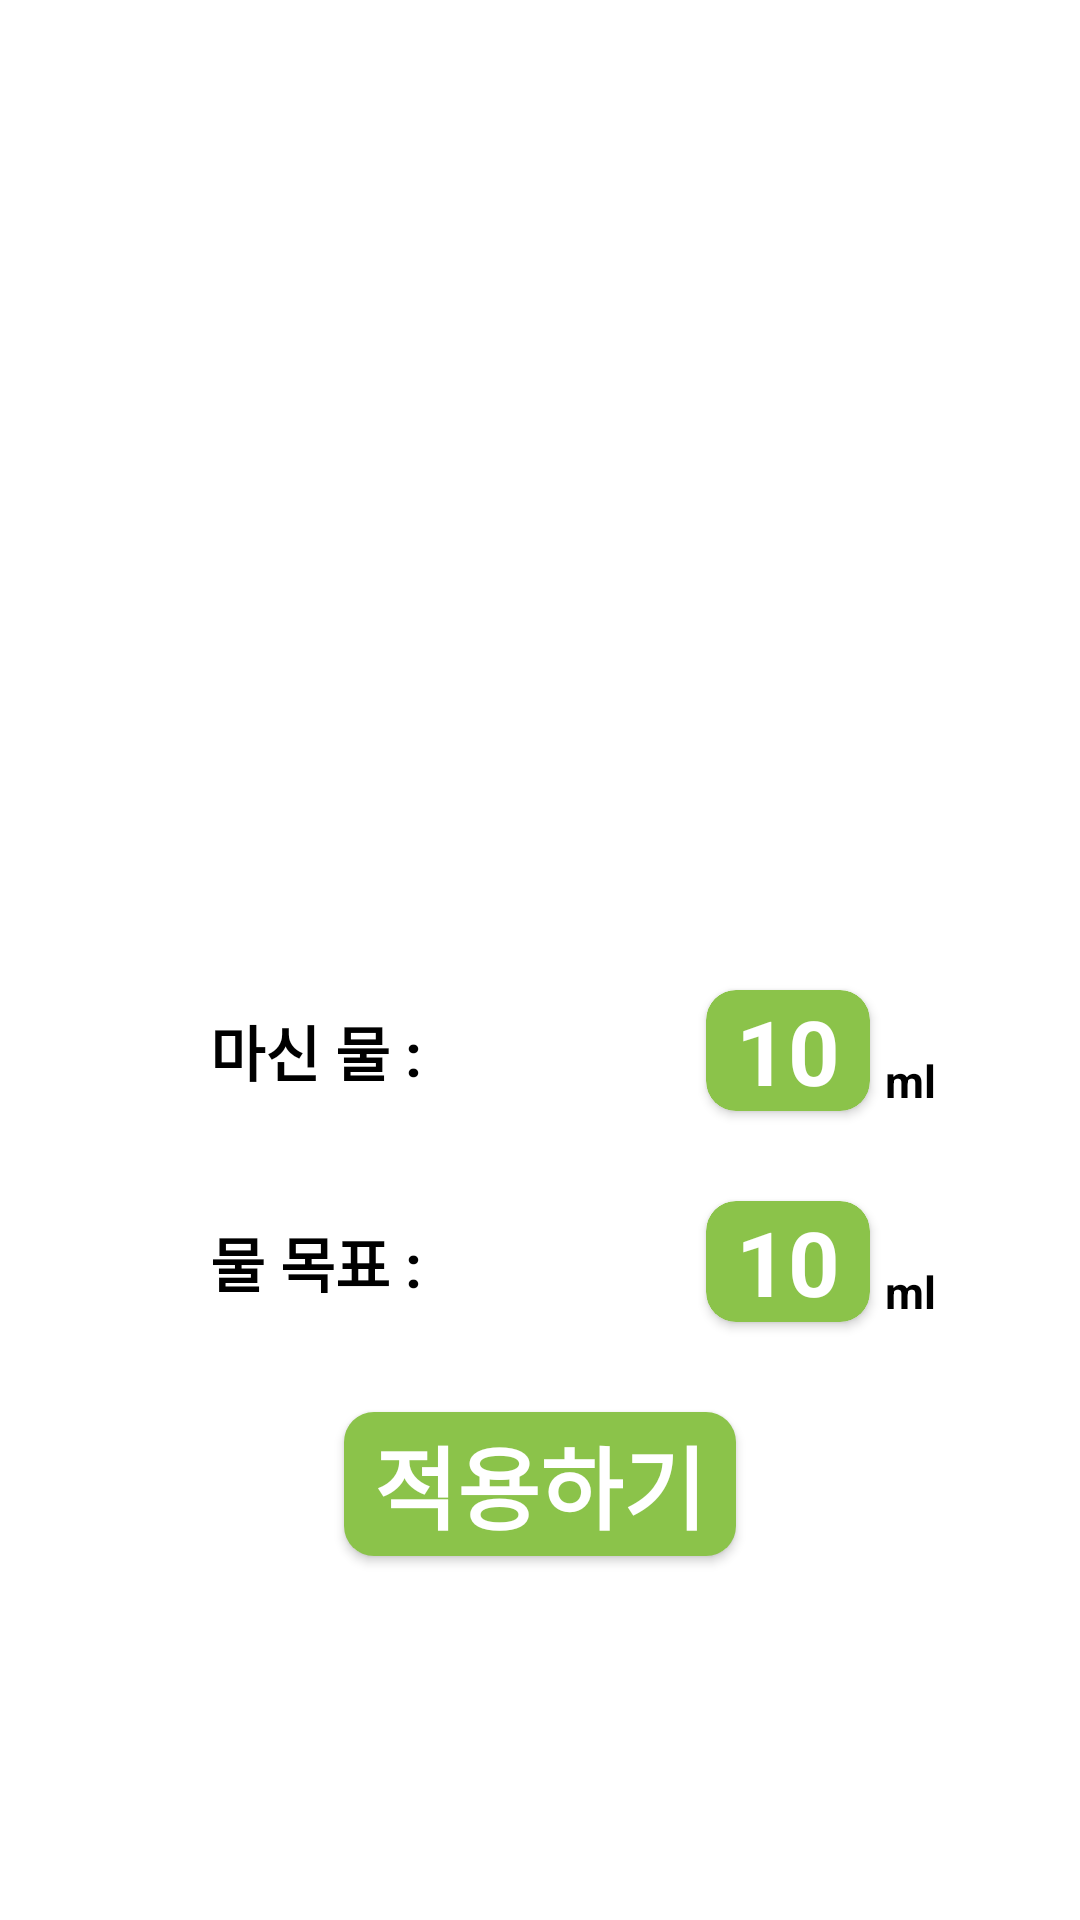

Write the Android layout XML for this screen, with the resource values it uses.
<!-- AndroidManifest.xml: application theme Theme.Waterplant -->
<!-- res/layout/layout_setting.xml -->
<?xml version="1.0" encoding="utf-8"?>
<androidx.constraintlayout.widget.ConstraintLayout xmlns:android="http://schemas.android.com/apk/res/android"
    android:layout_width="match_parent"
    android:layout_height="match_parent"
    xmlns:app="http://schemas.android.com/apk/res-auto">
    <androidx.appcompat.widget.AppCompatButton
        android:layout_margin="10dp"
        android:id="@+id/cancel_button"
        app:layout_constraintEnd_toEndOf="parent"
        app:layout_constraintTop_toTopOf="parent"
        app:cardCornerRadius="100dp"
        android:layout_width="50dp"
        android:layout_height="50dp"
        android:minHeight="0dp"
        android:minWidth="0dp"
        android:background="@drawable/icon_cancel" />
    <androidx.appcompat.widget.AppCompatImageView
        android:id="@+id/icon_water"
        android:background="@drawable/icon_water"
        android:layout_marginTop="100dp"
        app:layout_constraintEnd_toEndOf="parent"
        app:layout_constraintStart_toStartOf="parent"
        app:layout_constraintTop_toTopOf="parent"
        android:layout_width="200dp"
        android:layout_height="200dp"/>
    <TextView
        android:id="@+id/now_tv"
        android:textColor="@color/black"
        android:textStyle="bold"
        android:textSize="20sp"
        android:text="마신 물 : "
        app:layout_constraintBottom_toBottomOf="@+id/now_cv"
        android:layout_marginEnd="20dp"
        app:layout_constraintEnd_toStartOf="@+id/now_cv"
        app:layout_constraintStart_toStartOf="parent"
        app:layout_constraintTop_toTopOf="@+id/now_cv"
        android:layout_width="wrap_content"
        android:layout_height="wrap_content"/>
    <androidx.cardview.widget.CardView
        android:id="@+id/now_cv"
        app:cardCornerRadius="10dp"
        app:cardBackgroundColor="#8BC34A"
        android:layout_marginTop="30dp"
        app:layout_constraintEnd_toEndOf="parent"
        app:layout_constraintStart_toEndOf="@id/now_tv"
        app:layout_constraintTop_toBottomOf="@+id/icon_water"
        android:layout_width="wrap_content"
        android:layout_height="wrap_content">
        <EditText
            android:id="@+id/now_et"
            android:textStyle="bold"
            android:textColor="@color/white"
            android:textSize="30sp"
            android:text="10"
            android:background="@null"
            android:inputType="number"
            android:paddingStart="10dp"
            android:paddingEnd="10dp"
            android:layout_width="wrap_content"
            android:layout_height="wrap_content"/>
    </androidx.cardview.widget.CardView>


    <TextView
        android:id="@+id/goal_tv"
        android:textColor="@color/black"
        android:textStyle="bold"
        android:textSize="20sp"
        android:text="물 목표 : "
        app:layout_constraintBottom_toBottomOf="@+id/goal_cv"
        android:layout_marginEnd="20dp"
        app:layout_constraintEnd_toStartOf="@+id/goal_cv"
        app:layout_constraintStart_toStartOf="parent"
        app:layout_constraintTop_toTopOf="@+id/goal_cv"
        android:layout_width="wrap_content"
        android:layout_height="wrap_content"/>
    <androidx.cardview.widget.CardView
        android:id="@+id/goal_cv"
        app:cardCornerRadius="10dp"
        app:cardBackgroundColor="#8BC34A"
        android:layout_marginTop="30dp"
        app:layout_constraintEnd_toEndOf="parent"
        app:layout_constraintStart_toEndOf="@id/goal_tv"
        app:layout_constraintTop_toBottomOf="@+id/now_cv"
        android:layout_width="wrap_content"
        android:layout_height="wrap_content">
        <EditText
            android:id="@+id/goal_et"
            android:textStyle="bold"
            android:textColor="@color/white"
            android:textSize="30sp"
            android:text="10"
            android:background="@null"
            android:inputType="number"
            android:paddingStart="10dp"
            android:paddingEnd="10dp"
            android:layout_width="wrap_content"
            android:layout_height="wrap_content"/>
    </androidx.cardview.widget.CardView>
    <TextView
        android:textStyle="bold"
        android:textColor="@color/black"
        android:layout_marginStart="5dp"
        app:layout_constraintBottom_toBottomOf="@id/goal_cv"
        app:layout_constraintStart_toEndOf="@+id/goal_cv"
        android:text="ml"
        android:textSize="15sp"
        android:layout_width="wrap_content"
        android:layout_height="wrap_content"/>
    <TextView
        android:textStyle="bold"
        android:textColor="@color/black"
        android:layout_marginStart="5dp"
        app:layout_constraintBottom_toBottomOf="@id/now_cv"
        app:layout_constraintStart_toEndOf="@+id/now_cv"
        android:text="ml"
        android:textSize="15sp"
        android:layout_width="wrap_content"
        android:layout_height="wrap_content"/>

    <androidx.cardview.widget.CardView
        android:id="@+id/apply_cv"
        app:cardCornerRadius="10dp"
        android:layout_marginTop="30dp"
        app:layout_constraintEnd_toEndOf="parent"
        app:layout_constraintStart_toStartOf="parent"
        app:layout_constraintTop_toBottomOf="@+id/goal_cv"
        android:layout_width="wrap_content"
        android:layout_height="wrap_content">
        <androidx.appcompat.widget.AppCompatButton
            android:id="@+id/apply_btn"
            android:textStyle="bold"
            android:textColor="@color/white"
            android:textSize="30sp"
            android:text="적용하기"
            android:background="#8BC34A"
            android:paddingStart="10dp"
            android:paddingEnd="10dp"
            android:layout_width="wrap_content"
            android:layout_height="wrap_content"/>
    </androidx.cardview.widget.CardView>

</androidx.constraintlayout.widget.ConstraintLayout>
<!-- resources referenced by this layout -->
<resources>
  <color name="black">#FF000000</color>
  <color name="white">#FFFFFFFF</color>
  <style name="Theme.Waterplant" parent="Theme.MaterialComponents.DayNight.NoActionBar">
          
          <item name="colorPrimary">@color/purple_500</item>
          <item name="colorPrimaryVariant">@color/purple_700</item>
          <item name="colorOnPrimary">@color/white</item>
          
          <item name="colorSecondary">@color/teal_200</item>
          <item name="colorSecondaryVariant">@color/teal_700</item>
          <item name="colorOnSecondary">@color/black</item>
          
          <item name="android:statusBarColor">?attr/colorPrimaryVariant</item>
          
      </style>
  <color name="purple_500">#FF6200EE</color>
  <color name="purple_700">#FF3700B3</color>
  <color name="teal_200">#FF03DAC5</color>
  <color name="teal_700">#FF018786</color>
</resources>
